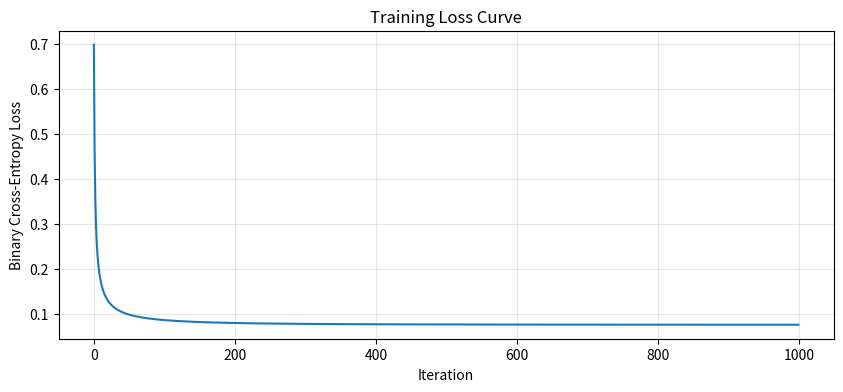
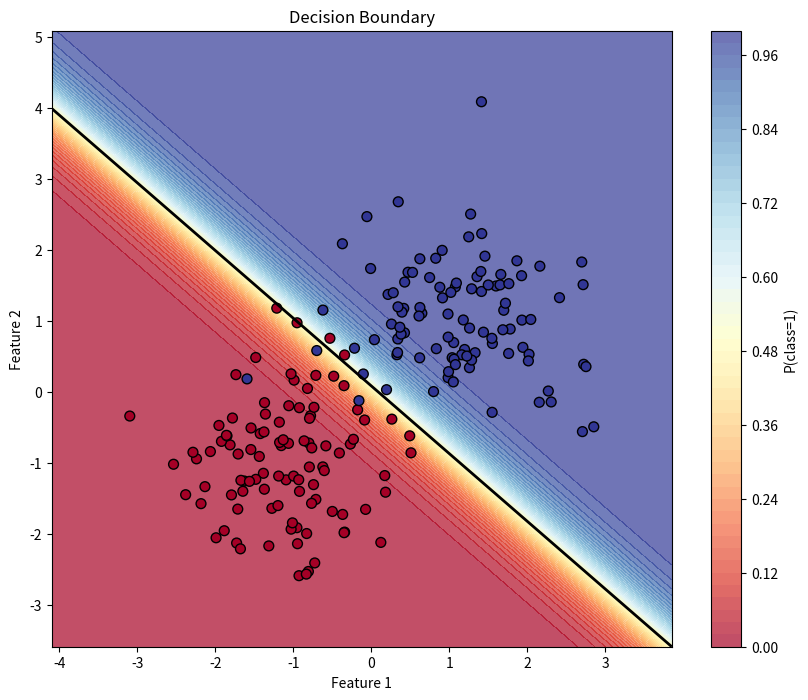
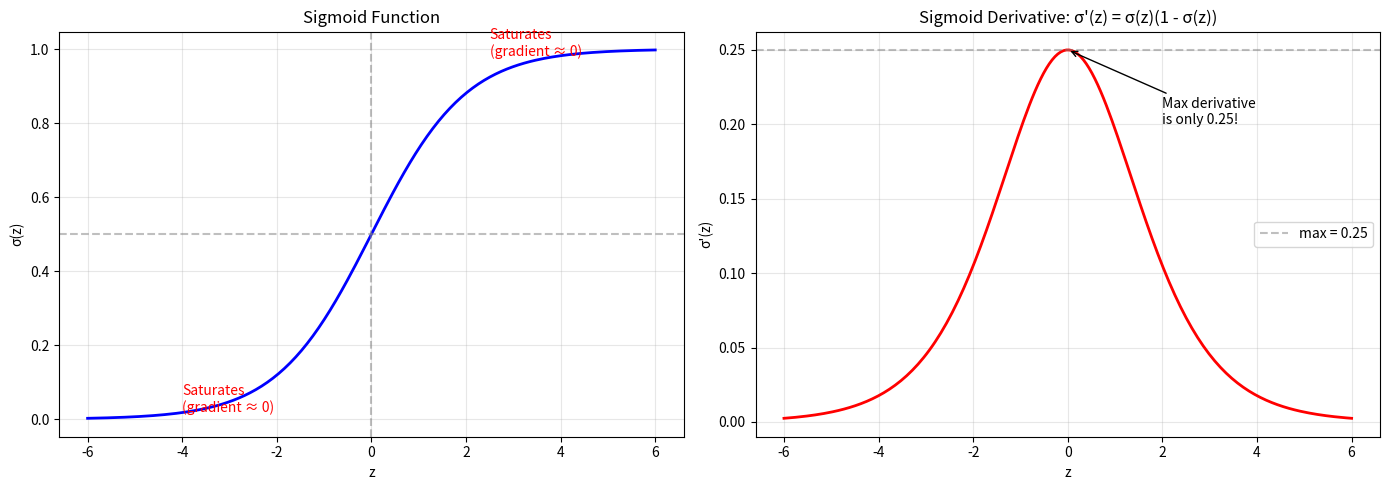
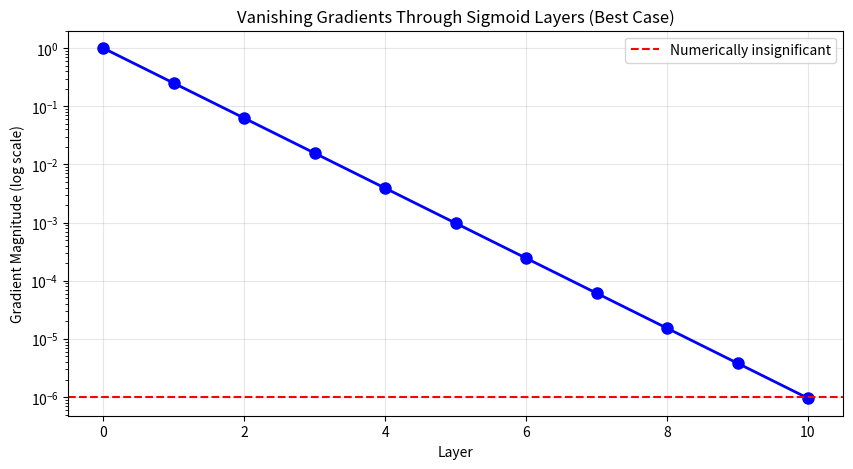

Write Python code to recreate these figures, in order.
"""
Logistic Regression with Gradient Descent from Scratch

This implementation adds classification concepts to gradient descent:
1. Sigmoid activation: squash output to (0, 1) for probabilities
2. Binary Cross-Entropy loss: appropriate loss for classification
3. Why softmax + cross-entropy pair well together

No automatic differentiation - we derive and code gradients by hand.
"""

import numpy as np
import matplotlib.pyplot as plt


# =============================================================================
# PART 1: Core Functions
# =============================================================================

def sigmoid(z):
    """
    Sigmoid activation function: σ(z) = 1 / (1 + e^(-z))
    
    Properties:
    - Output is always in (0, 1) → interpretable as probability
    - Derivative: σ'(z) = σ(z) * (1 - σ(z))
    - Saturates for large |z| → gradient vanishing problem
    
    Numerical stability note:
    - For very large negative z, e^(-z) overflows
    - We clip z to prevent this
    """
    # Clip to prevent overflow
    z = np.clip(z, -500, 500)
    return 1.0 / (1.0 + np.exp(-z))


def sigmoid_derivative(sigmoid_output):
    """
    Derivative of sigmoid, given the sigmoid output (not the input).
    
    If s = sigmoid(z), then:
    ds/dz = s * (1 - s)
    
    This is why sigmoid can cause vanishing gradients:
    - When s ≈ 0 or s ≈ 1, the derivative ≈ 0
    - Gradients become tiny in deep networks
    """
    return sigmoid_output * (1 - sigmoid_output)


def binary_cross_entropy(y_pred, y_true, epsilon=1e-15):
    """
    Binary Cross-Entropy Loss (Log Loss)
    
    L = -1/n * Σ [y*log(p) + (1-y)*log(1-p)]
    
    Why this loss for classification?
    1. MSE doesn't work well: gradient is small when prediction is confident but wrong
    2. Cross-entropy penalizes confident wrong predictions heavily
    3. It's derived from maximum likelihood for Bernoulli distribution
    
    Args:
        y_pred: Predicted probabilities (after sigmoid)
        y_true: True labels (0 or 1)
        epsilon: Small value to prevent log(0)
    
    Returns:
        Average loss over all samples
    """
    # Clip predictions to prevent log(0)
    y_pred = np.clip(y_pred, epsilon, 1 - epsilon)
    
    # Binary cross-entropy formula
    loss = -np.mean(y_true * np.log(y_pred) + (1 - y_true) * np.log(1 - y_pred))
    return loss


# =============================================================================
# PART 2: Generate Classification Data
# =============================================================================

def generate_binary_data(n_samples=200, seed=42):
    """
    Generate linearly separable binary classification data.
    
    Creates two clusters with a linear decision boundary.
    """
    np.random.seed(seed)
    
    n_per_class = n_samples // 2
    
    # Class 0: centered around (-1, -1)
    X0 = np.random.randn(n_per_class, 2) * 0.8 + np.array([-1, -1])
    y0 = np.zeros(n_per_class)
    
    # Class 1: centered around (1, 1)
    X1 = np.random.randn(n_per_class, 2) * 0.8 + np.array([1, 1])
    y1 = np.ones(n_per_class)
    
    # Combine
    X = np.vstack([X0, X1])
    y = np.hstack([y0, y1])
    
    # Shuffle
    shuffle_idx = np.random.permutation(n_samples)
    X, y = X[shuffle_idx], y[shuffle_idx]
    
    return X, y


# =============================================================================
# PART 3: Logistic Regression Class
# =============================================================================

class LogisticRegressionGD:
    """
    Logistic Regression using Gradient Descent.
    
    Model: 
        z = X @ w + b          (linear)
        p = sigmoid(z)         (probability)
    
    Loss: Binary Cross-Entropy
        L = -1/n * Σ [y*log(p) + (1-y)*log(1-p)]
    
    Gradient derivation (the beautiful part):
    ------------------------------------------
    This is why sigmoid + cross-entropy pair well together!
    
    L = -1/n * Σ [y*log(σ(z)) + (1-y)*log(1-σ(z))]
    
    After calculus (chain rule):
    dL/dz = 1/n * Σ (σ(z) - y) = 1/n * Σ (p - y)
    
    The gradient has a simple, elegant form!
    
    Then by chain rule:
    dL/dw = dL/dz * dz/dw = 1/n * X^T @ (p - y)
    dL/db = dL/dz * dz/db = 1/n * Σ (p - y)
    
    This is EXACTLY the same form as linear regression with MSE!
    """
    
    def __init__(self, learning_rate=0.1, n_iterations=1000, verbose=True):
        self.learning_rate = learning_rate
        self.n_iterations = n_iterations
        self.verbose = verbose
        self.w = None
        self.b = None
        self.loss_history = []
        
    def _init_weights(self, n_features):
        """Initialize weights to small random values."""
        self.w = np.random.randn(n_features) * 0.01
        self.b = 0.0
        
    def _forward(self, X):
        """Forward pass: linear transform + sigmoid."""
        z = X @ self.w + self.b
        return sigmoid(z)
    
    def _compute_gradients(self, X, y_pred, y_true):
        """
        Compute gradients of binary cross-entropy loss.
        
        The key insight: after the math simplifies, we get:
        dL/dw = 1/n * X^T @ (p - y)
        dL/db = 1/n * mean(p - y)
        
        This elegant form is WHY sigmoid + cross-entropy pair well together.
        The sigmoid derivative cancels with the cross-entropy derivative.
        """
        n = len(y_true)
        error = y_pred - y_true  # (p - y)
        
        dw = (1/n) * (X.T @ error)
        db = (1/n) * np.sum(error)
        
        return dw, db
    
    def fit(self, X, y):
        """Train using gradient descent."""
        n_samples, n_features = X.shape
        self._init_weights(n_features)
        
        for i in range(self.n_iterations):
            # Forward pass
            y_pred = self._forward(X)
            
            # Compute loss
            loss = binary_cross_entropy(y_pred, y)
            self.loss_history.append(loss)
            
            # Compute gradients
            dw, db = self._compute_gradients(X, y_pred, y)
            
            # Update weights
            self.w = self.w - self.learning_rate * dw
            self.b = self.b - self.learning_rate * db
            
            if self.verbose and (i % 100 == 0 or i == self.n_iterations - 1):
                acc = self.accuracy(X, y)
                print(f"Iteration {i:4d} | Loss: {loss:.6f} | Accuracy: {acc:.4f}")
        
        return self
    
    def predict_proba(self, X):
        """Return probability of class 1."""
        return self._forward(X)
    
    def predict(self, X, threshold=0.5):
        """Return predicted class labels."""
        return (self.predict_proba(X) >= threshold).astype(int)
    
    def accuracy(self, X, y):
        """Compute classification accuracy."""
        y_pred = self.predict(X)
        return np.mean(y_pred == y)


# =============================================================================
# PART 4: Visualization Functions
# =============================================================================

def plot_decision_boundary(X, y, model, title="Decision Boundary"):
    """Plot data points and decision boundary."""
    plt.figure(figsize=(10, 8))
    
    # Create mesh grid
    x_min, x_max = X[:, 0].min() - 1, X[:, 0].max() + 1
    y_min, y_max = X[:, 1].min() - 1, X[:, 1].max() + 1
    xx, yy = np.meshgrid(np.linspace(x_min, x_max, 200),
                         np.linspace(y_min, y_max, 200))
    
    # Get predictions for mesh
    Z = model.predict_proba(np.c_[xx.ravel(), yy.ravel()])
    Z = Z.reshape(xx.shape)
    
    # Plot probability contours
    plt.contourf(xx, yy, Z, levels=50, cmap='RdYlBu', alpha=0.7)
    plt.colorbar(label='P(class=1)')
    
    # Plot decision boundary (p = 0.5)
    plt.contour(xx, yy, Z, levels=[0.5], colors='black', linewidths=2)
    
    # Plot data points
    scatter = plt.scatter(X[:, 0], X[:, 1], c=y, cmap='RdYlBu', 
                         edgecolors='black', s=50)
    
    plt.xlabel("Feature 1")
    plt.ylabel("Feature 2")
    plt.title(title)
    plt.savefig("project-1a-optimization/outputs/logistic_decision_boundary.png", dpi=150, bbox_inches='tight')
    plt.show()


def plot_sigmoid_and_derivative():
    """Visualize sigmoid function and its derivative."""
    fig, axes = plt.subplots(1, 2, figsize=(14, 5))
    
    z = np.linspace(-6, 6, 200)
    s = sigmoid(z)
    s_prime = sigmoid_derivative(s)
    
    # Sigmoid
    axes[0].plot(z, s, 'b-', linewidth=2)
    axes[0].axhline(y=0.5, color='gray', linestyle='--', alpha=0.5)
    axes[0].axvline(x=0, color='gray', linestyle='--', alpha=0.5)
    axes[0].set_xlabel("z")
    axes[0].set_ylabel("σ(z)")
    axes[0].set_title("Sigmoid Function")
    axes[0].grid(True, alpha=0.3)
    
    # Annotate saturation regions
    axes[0].annotate('Saturates\n(gradient ≈ 0)', xy=(-4, 0.02), fontsize=10, color='red')
    axes[0].annotate('Saturates\n(gradient ≈ 0)', xy=(2.5, 0.98), fontsize=10, color='red')
    
    # Derivative
    axes[1].plot(z, s_prime, 'r-', linewidth=2)
    axes[1].axhline(y=0.25, color='gray', linestyle='--', alpha=0.5, label='max = 0.25')
    axes[1].set_xlabel("z")
    axes[1].set_ylabel("σ'(z)")
    axes[1].set_title("Sigmoid Derivative: σ'(z) = σ(z)(1 - σ(z))")
    axes[1].grid(True, alpha=0.3)
    axes[1].legend()
    
    # Annotate why this causes vanishing gradients
    axes[1].annotate('Max derivative\nis only 0.25!', xy=(0, 0.25), 
                    xytext=(2, 0.20), fontsize=10,
                    arrowprops=dict(arrowstyle='->', color='black'))
    
    plt.tight_layout()
    plt.savefig("project-1a-optimization/outputs/sigmoid_analysis.png", dpi=150, bbox_inches='tight')
    plt.show()


# =============================================================================
# PART 5: Why Softmax + Cross-Entropy Pair Well Together
# =============================================================================

def demonstrate_softmax_cross_entropy():
    """
    Explain and demonstrate why softmax + cross-entropy is the standard combo.
    
    For multi-class classification:
    - Softmax: turns logits into probabilities that sum to 1
    - Cross-entropy: penalizes wrong confident predictions
    
    Together, they have an elegant gradient:
    dL/dz_i = p_i - y_i  (where y_i is 1 for the true class, 0 otherwise)
    
    This is the multi-class generalization of what we saw with sigmoid + BCE!
    """
    print("\n" + "=" * 60)
    print("WHY SOFTMAX + CROSS-ENTROPY PAIR WELL TOGETHER")
    print("=" * 60)
    
    def softmax(z):
        """
        Softmax function: converts logits to probabilities.
        
        softmax(z_i) = exp(z_i) / Σ exp(z_j)
        
        Properties:
        - Output sums to 1 (valid probability distribution)
        - Larger logits → higher probability
        - Differentiable everywhere
        """
        # Subtract max for numerical stability (prevents overflow)
        z_stable = z - np.max(z, axis=-1, keepdims=True)
        exp_z = np.exp(z_stable)
        return exp_z / np.sum(exp_z, axis=-1, keepdims=True)
    
    def cross_entropy_loss(probs, targets):
        """
        Cross-entropy loss for multi-class classification.
        
        L = -Σ y_i * log(p_i)
        
        In practice, only the true class contributes (others have y_i = 0).
        """
        epsilon = 1e-15
        probs = np.clip(probs, epsilon, 1 - epsilon)
        return -np.sum(targets * np.log(probs))
    
    # Example: 3-class classification
    print("\nExample: 3-class classification")
    print("-" * 40)
    
    # Logits (raw model output)
    z = np.array([2.0, 1.0, 0.1])
    print(f"Logits (raw output): {z}")
    
    # Softmax converts to probabilities
    probs = softmax(z)
    print(f"Softmax probabilities: {probs.round(4)}")
    print(f"Sum of probabilities: {probs.sum():.4f}")
    
    # True label is class 0
    y_true = np.array([1, 0, 0])  # One-hot encoding
    print(f"True label (one-hot): {y_true}")
    
    # Cross-entropy loss
    loss = cross_entropy_loss(probs, y_true)
    print(f"Cross-entropy loss: {loss:.4f}")
    
    # The magic: gradient simplifies to (p - y)
    gradient = probs - y_true
    print(f"\nGradient dL/dz = p - y: {gradient.round(4)}")
    
    print("""
    KEY INSIGHT:
    ------------
    The gradient of (softmax + cross-entropy) w.r.t. the logits z is simply:
    
        dL/dz = p - y
    
    This elegant form happens because:
    1. Cross-entropy derivative has log terms
    2. Softmax derivative has exp terms
    3. They cancel out, leaving just (p - y)!
    
    This is computationally stable and avoids numerical issues that would
    arise if we computed the gradients separately.
    
    SAME PATTERN AS SIGMOID + BCE:
    Binary case: dL/dz = σ(z) - y
    Multi-class: dL/dz = softmax(z) - y
    """)


# =============================================================================
# PART 6: Vanishing Gradient Demonstration
# =============================================================================

def demonstrate_vanishing_gradients():
    """
    Show why sigmoid causes vanishing gradients in deep networks.
    """
    print("\n" + "=" * 60)
    print("WHY GRADIENTS VANISH WITH SIGMOID")
    print("=" * 60)
    
    print("""
    Consider a deep network with sigmoid activations:
    
    Layer 1: h1 = σ(W1 @ x)
    Layer 2: h2 = σ(W2 @ h1)
    Layer 3: h3 = σ(W3 @ h2)
    ...
    
    By chain rule, gradient for W1 includes:
    dL/dW1 = dL/dh3 * dh3/dh2 * dh2/dh1 * dh1/dW1
    
    Each dh_i/dh_{i-1} includes σ'(·), which is at most 0.25!
    """)
    
    # Simulate gradient flow through layers
    n_layers = 10
    gradient = 1.0  # Start with gradient of 1
    
    print(f"\nSimulating gradient flow through {n_layers} sigmoid layers:")
    print(f"(Assuming σ'(z) = 0.25 at each layer, which is the MAXIMUM)")
    print("-" * 40)
    
    gradients = [gradient]
    for i in range(n_layers):
        # Best case: sigmoid derivative at maximum (0.25)
        gradient = gradient * 0.25
        gradients.append(gradient)
        print(f"After layer {i+1}: gradient magnitude = {gradient:.2e}")
    
    # Plot
    plt.figure(figsize=(10, 5))
    plt.semilogy(range(len(gradients)), gradients, 'b-o', linewidth=2, markersize=8)
    plt.xlabel("Layer")
    plt.ylabel("Gradient Magnitude (log scale)")
    plt.title("Vanishing Gradients Through Sigmoid Layers (Best Case)")
    plt.grid(True, alpha=0.3)
    plt.axhline(y=1e-6, color='r', linestyle='--', label='Numerically insignificant')
    plt.legend()
    plt.savefig("project-1a-optimization/outputs/vanishing_gradients.png", dpi=150, bbox_inches='tight')
    plt.show()
    
    print(f"""
    After {n_layers} layers, even with BEST-CASE sigmoid derivatives,
    the gradient shrinks to {gradient:.2e}
    
    In practice, it's often worse because:
    1. Sigmoid rarely operates at z=0 where derivative is max
    2. Weight matrices can further reduce gradient magnitude
    
    SOLUTIONS:
    1. ReLU: f(x) = max(0, x), derivative is 0 or 1 (no shrinking!)
    2. Residual connections: gradient can flow directly through skip connections
    3. Better initialization: Xavier/He initialization keeps variance stable
    4. Batch normalization: keeps activations in good range
    """)


# =============================================================================
# MAIN
# =============================================================================

if __name__ == "__main__":
    import os
    os.makedirs("project-1a-optimization/outputs", exist_ok=True)
    
    print("=" * 60)
    print("LOGISTIC REGRESSION WITH GRADIENT DESCENT FROM SCRATCH")
    print("=" * 60)
    
    # Generate data
    print("\n1. Generating binary classification data...")
    X, y = generate_binary_data(n_samples=200)
    print(f"   Shape: {X.shape}, Labels: {np.unique(y)}")
    
    # Train model
    print("\n2. Training logistic regression model...")
    model = LogisticRegressionGD(learning_rate=0.5, n_iterations=1000)
    model.fit(X, y)
    
    print(f"\n   Final accuracy: {model.accuracy(X, y):.4f}")
    print(f"   Learned weights: {model.w}")
    print(f"   Learned bias: {model.b:.4f}")
    
    # Visualizations
    print("\n3. Creating visualizations...")
    
    # Loss curve
    plt.figure(figsize=(10, 4))
    plt.plot(model.loss_history)
    plt.xlabel("Iteration")
    plt.ylabel("Binary Cross-Entropy Loss")
    plt.title("Training Loss Curve")
    plt.grid(True, alpha=0.3)
    plt.savefig("project-1a-optimization/outputs/logistic_loss.png", dpi=150, bbox_inches='tight')
    plt.show()
    
    # Decision boundary
    plot_decision_boundary(X, y, model)
    
    # Sigmoid analysis
    print("\n4. Analyzing sigmoid function...")
    plot_sigmoid_and_derivative()
    
    # Softmax + cross-entropy explanation
    print("\n5. Understanding softmax + cross-entropy...")
    demonstrate_softmax_cross_entropy()
    
    # Vanishing gradients
    print("\n6. Understanding vanishing gradients...")
    demonstrate_vanishing_gradients()
    
    print("\n" + "=" * 60)
    print("KEY TAKEAWAYS:")
    print("=" * 60)
    print("""
    1. SIGMOID FUNCTION:
       σ(z) = 1 / (1 + e^(-z))
       - Squashes any input to (0, 1)
       - Derivative: σ'(z) = σ(z) * (1 - σ(z))
       - Max derivative is 0.25 → causes vanishing gradients!
       
    2. BINARY CROSS-ENTROPY:
       L = -[y*log(p) + (1-y)*log(1-p)]
       - Penalizes confident wrong predictions heavily
       - Derived from maximum likelihood
       
    3. WHY SIGMOID + CROSS-ENTROPY PAIR WELL:
       The combined gradient simplifies to: dL/dz = p - y
       - No numerical instability from separate computations
       - Same elegant form as linear regression!
       
    4. WHY SOFTMAX + CROSS-ENTROPY PAIR WELL:
       Same reason for multi-class: dL/dz = softmax(z) - y
       - Probabilities sum to 1
       - Gradient is simple and stable
       
    5. WHY GRADIENTS VANISH:
       - Sigmoid derivative ≤ 0.25
       - Multiply through many layers → gradient shrinks exponentially
       - Solution: ReLU, skip connections, careful initialization
    """)
